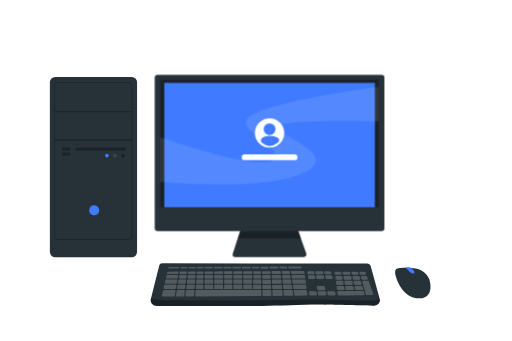
t = 0.00 s
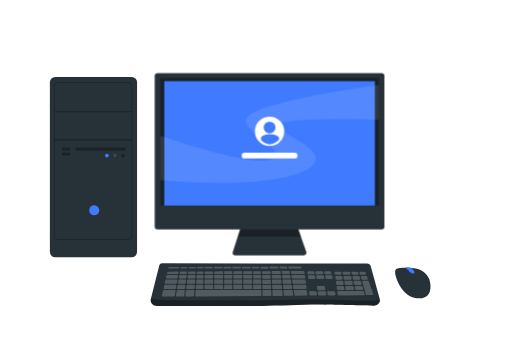
t = 0.19 s
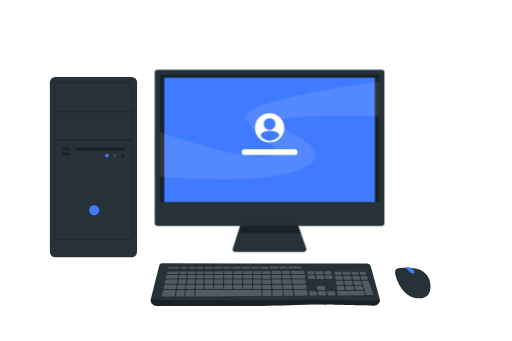
t = 0.56 s
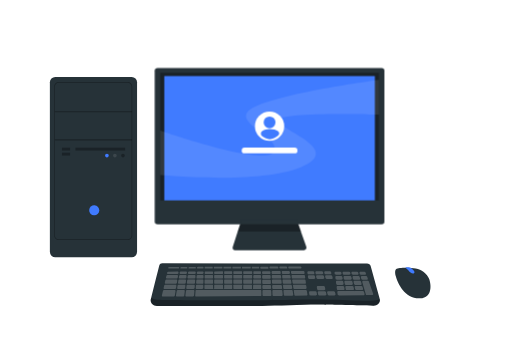
t = 0.75 s
t = 0.94 s: frame unchanged from t = 0.56 s, image omitted
t = 1.31 s: frame unchanged from t = 0.19 s, image omitted

The animated SVG that drew these frames (rendered in a browser with its animation timeline set to each time). Animation: 1 CSS @keyframes rule; one cycle of 1.50 s, repeats indefinitely.

<svg class="animated" id="freepik_stories-desktop-computer" xmlns="http://www.w3.org/2000/svg" viewBox="0 0 750 500" version="1.1" xmlns:xlink="http://www.w3.org/1999/xlink" xmlns:svgjs="http://svgjs.com/svgjs"><style>svg#freepik_stories-desktop-computer:not(.animated) .animable {opacity: 0;}svg#freepik_stories-desktop-computer.animated #freepik--Monitor--inject-31 {animation: 1.5s Infinite  linear floating;animation-delay: 0s;}            @keyframes floating {                0% {                    opacity: 1;                    transform: translateY(0px);                }                50% {                    transform: translateY(-10px);                }                100% {                    opacity: 1;                    transform: translateY(0px);                }            }        .animator-hidden { display: none; }</style><g id="freepik--background-complete--inject-31" class="animable animator-hidden" style="transform-origin: 375.108px 188.45px;"><rect x="632.484" y="103.941" width="42.284" height="17.558" style="fill: rgb(245, 245, 245); transform-origin: 653.626px 112.72px;" id="elfayeqeyc58" class="animable"></rect><g id="els8eezj7kjlr" class="animable" style="transform-origin: 576.778px 116.662px;"><rect x="534.209" y="46.303" width="109.678" height="140.719" style="fill: rgb(230, 230, 230); transform-origin: 589.048px 116.662px;" id="elyo4thwfvhbj" class="animable"></rect><rect x="509.67" y="46.303" width="128.835" height="140.719" style="fill: rgb(240, 240, 240); transform-origin: 574.087px 116.662px;" id="elvaa6aln2sbk" class="animable"></rect><rect x="521.549" y="58.802" width="104.518" height="115.721" style="fill: rgb(255, 255, 255); transform-origin: 573.808px 116.662px;" id="eln83kuzyuyo" class="animable"></rect><rect x="555.881" y="95.777" width="37.728" height="41.772" style="fill: rgb(240, 240, 240); transform-origin: 574.745px 116.663px;" id="ellubk5v61lgo" class="animable"></rect></g><g id="elt5mp9h5qbbd" class="animable" style="transform-origin: 375.108px 188.45px;"><g id="ellzk7sypw7v" class="animable" style="transform-origin: 375.108px 174.099px;"><g id="elk82801dbz8" class="animable" style="transform-origin: 375.108px 163.873px;"><g id="el7eg33q5cg1j" class="animable" style="transform-origin: 479.254px 163.873px;"><path d="M673.842,301.372h-180.746c-3.232,0-5.862-2.63-5.862-5.862V32.236c0-3.232,2.63-5.862,5.862-5.862h180.746c3.232,0,5.862,2.629,5.862,5.862V295.51c0,3.233-2.63,5.862-5.862,5.862ZM493.096,26.624c-3.095,0-5.612,2.518-5.612,5.612V295.51c0,3.095,2.518,5.612,5.612,5.612h180.746c3.095,0,5.612-2.518,5.612-5.612V32.236c0-3.094-2.518-5.612-5.612-5.612h-180.746Z" style="fill: rgb(224, 224, 224); transform-origin: 583.469px 163.873px;" id="eln2l4ilu61qh" class="animable"></path><path d="M465.414,301.372h-180.747c-3.232,0-5.862-2.63-5.862-5.862V32.236c0-3.232,2.629-5.862,5.862-5.862h180.747c3.232,0,5.862,2.629,5.862,5.862V295.51c0,3.233-2.63,5.862-5.862,5.862ZM284.668,26.624c-3.094,0-5.612,2.518-5.612,5.612V295.51c0,3.095,2.518,5.612,5.612,5.612h180.747c3.095,0,5.612-2.518,5.612-5.612V32.236c0-3.094-2.518-5.612-5.612-5.612h-180.747Z" style="fill: rgb(224, 224, 224); transform-origin: 375.04px 163.873px;" id="eltif9mk1nml" class="animable"></path></g><path d="M257.12,301.372H76.374c-3.232,0-5.862-2.63-5.862-5.862V32.236c0-3.232,2.629-5.862,5.862-5.862h180.746c3.232,0,5.862,2.629,5.862,5.862V295.51c0,3.233-2.63,5.862-5.862,5.862ZM76.374,26.624c-3.094,0-5.612,2.518-5.612,5.612V295.51c0,3.095,2.518,5.612,5.612,5.612h180.746c3.095,0,5.612-2.518,5.612-5.612V32.236c0-3.094-2.517-5.612-5.612-5.612H76.374Z" style="fill: rgb(224, 224, 224); transform-origin: 166.747px 163.873px;" id="el0h2ng6rzfvue" class="animable"></path></g><rect x=".108" y="321.703" width="750" height=".12" style="fill: rgb(224, 224, 224); transform-origin: 375.108px 321.763px;" id="ell53bypukltk" class="animable"></rect></g><g id="elfxpldytsjij" class="animable" style="transform-origin: 375px 341.634px;"><rect x="653.626" y="345.54" width="55.729" height=".421" style="fill: rgb(235, 235, 235); transform-origin: 681.49px 345.751px;" id="ell8w6ydyai5f" class="animable"></rect><rect x="495.044" y="350.105" width="14.627" height=".421" style="fill: rgb(235, 235, 235); transform-origin: 502.357px 350.316px;" id="el24s2taooawe" class="animable"></rect><rect x="40.645" y="332.742" width="72.675" height=".421" style="fill: rgb(235, 235, 235); transform-origin: 76.9825px 332.953px;" id="eljbrifjojbjg" class="animable"></rect><rect x="128.299" y="332.742" width="10.655" height=".421" style="fill: rgb(235, 235, 235); transform-origin: 133.626px 332.953px;" id="elyzpknip0vnp" class="animable"></rect><rect x="173.586" y="339.846" width="157.613" height=".421" style="fill: rgb(235, 235, 235); transform-origin: 252.393px 340.057px;" id="elxhuojww67ga" class="animable"></rect></g></g><g id="el151ftabinma" class="animable" style="transform-origin: 70.404px 222.523px;"><rect x="36.813" y="213.843" width="42.284" height="17.558" style="fill: rgb(224, 224, 224); transform-origin: 57.955px 222.622px;" id="elfdice0y9zaa" class="animable"></rect><rect x="60.311" y="196.417" width="42.284" height="17.558" style="fill: rgb(230, 230, 230); transform-origin: 81.453px 205.196px;" id="elir3n6tugq6g" class="animable"></rect><rect x="61.711" y="231.072" width="42.284" height="17.558" style="fill: rgb(245, 245, 245); transform-origin: 82.853px 239.851px;" id="elzfz6k6fgvkl" class="animable"></rect></g><g id="el5idrv7ktauv" class="animable" style="transform-origin: 373.38px 75.0805px;"><rect x="339.789" y="57.687" width="42.284" height="17.558" style="fill: rgb(224, 224, 224); transform-origin: 360.931px 66.466px;" id="elrdlvplbj4hj" class="animable"></rect><rect x="364.687" y="74.916" width="42.284" height="17.558" style="fill: rgb(245, 245, 245); transform-origin: 385.829px 83.695px;" id="elafabayadied" class="animable"></rect></g><g id="elu71mmzg6hq" class="animable" style="transform-origin: 220.168px 276.61px;"><rect x="186.577" y="259.217" width="42.284" height="17.558" style="fill: rgb(224, 224, 224); transform-origin: 207.719px 267.996px;" id="elvqxnyih8a6" class="animable"></rect><rect x="211.476" y="276.446" width="42.284" height="17.558" style="fill: rgb(245, 245, 245); transform-origin: 232.618px 285.225px;" id="ellvwc87zn8kn" class="animable"></rect></g><g id="elol1ngnvlu5g" class="animable" style="transform-origin: 684.555px 218.635px;"><rect x="650.963" y="201.242" width="42.284" height="17.558" style="fill: rgb(224, 224, 224); transform-origin: 672.105px 210.021px;" id="el8flakv8oxxt" class="animable"></rect><rect x="675.862" y="218.471" width="42.284" height="17.558" style="fill: rgb(245, 245, 245); transform-origin: 697.004px 227.25px;" id="elgo9wf0clhii" class="animable"></rect></g><rect x="145.605" y="67" width="42.284" height="17.558" style="fill: rgb(245, 245, 245); transform-origin: 166.747px 75.779px;" id="elaqda60yz4k" class="animable"></rect><rect x="544.028" y="222.524" width="42.284" height="17.558" style="fill: rgb(245, 245, 245); transform-origin: 565.17px 231.303px;" id="elq1apkscvs4i" class="animable"></rect></g><g id="freepik--Shadows--inject-31" class="animable animator-hidden" style="transform-origin: 378.85px 368.904px;"><path d="M571.745,376.564c0,6.046-76.931,10.947-171.83,10.947s-171.83-4.901-171.83-10.947,76.931-10.947,171.83-10.947,171.83,4.901,171.83,10.947Z" style="fill: rgb(245, 245, 245); transform-origin: 399.915px 376.564px;" id="elusvlwxlbuq" class="animable"></path><path d="M208.17,376.564c0,6.046-40.352,10.947-90.128,10.947s-90.128-4.901-90.128-10.947,40.352-10.947,90.128-10.947,90.128,4.901,90.128,10.947Z" style="fill: rgb(245, 245, 245); transform-origin: 118.042px 376.564px;" id="el6zs1wc16e3" class="animable"></path><path d="M729.787,361.245c0,6.046-31.95,10.947-71.362,10.947s-71.362-4.901-71.362-10.947,31.95-10.947,71.362-10.947,71.362,4.901,71.362,10.947Z" style="fill: rgb(245, 245, 245); transform-origin: 658.425px 361.245px;" id="elagleek5g8jo" class="animable"></path></g><g id="freepik--Table--inject-31" class="animable animator-hidden" style="transform-origin: 378.361px 345.96px;"><path d="M723.798,346.335H32.925c-.207,0-.375-.168-.375-.375s.168-.375,.375-.375H723.798c.207,0,.375,.168,.375,.375s-.168,.375-.375,.375Z" style="fill: rgb(38, 50, 56); transform-origin: 378.361px 345.96px;" id="el43zb6rwm0ir" class="animable"></path></g><g id="freepik--Plant--inject-31" class="animable animator-hidden" style="transform-origin: 636.054px 291.56px;"><g id="elz8vfa7e2bcc" class="animable" style="transform-origin: 636.054px 291.56px;"><g id="el73cbeor16t7" class="animable" style="transform-origin: 609.461px 233.274px;"><path d="M614.117,234.121c1.09-3.276,1.346-6.825,.739-10.223-2.173,2.704-3.64,5.97-4.219,9.39-.358-2.094-.723-4.207-1.527-6.173-.805-1.966-2.098-3.8-3.936-4.865-1.107,4.533-.543,9.455,1.561,13.621-1.922-3.298-5.138-5.819-8.799-6.896,.701,4.984,4.489,9.4,9.309,10.85l3.426-.438c2.789-.494,5.394-1.969,7.253-4.105,1.859-2.137,2.96-4.92,3.064-7.751-2.891,1.427-5.325,3.761-6.87,6.59Z" style="fill: rgb(253, 187, 181); transform-origin: 609.462px 231.038px;" id="eltjycu01jkh" class="animable"></path><path d="M615.221,237.24c1.348-4.052,1.665-8.443,.914-12.647-2.688,3.345-4.504,7.386-5.22,11.617-.443-2.59-.894-5.204-1.889-7.636-.996-2.432-2.596-4.7-4.87-6.018-1.37,5.608-.672,11.697,1.931,16.85-2.377-4.08-6.356-7.198-10.886-8.531,.867,6.166,5.554,11.629,11.516,13.423l4.239-.542c3.45-.612,6.673-2.436,8.973-5.079,2.3-2.643,3.661-6.087,3.791-9.588-3.576,1.765-6.587,4.653-8.499,8.152Z" style="fill: rgb(233, 122, 117); transform-origin: 609.461px 233.427px;" id="elcx33z5jyf6" class="animable"></path></g><g id="ellzb1hq7zw1" class="animable" style="transform-origin: 672.611px 255.411px;"><path d="M674.88,257.984c1.996-1.402,3.473-3.274,4.254-5.39-2.593,.672-4.865,1.925-6.535,3.602,.493-1.298,.989-2.61,1.104-4.007s-.18-2.908-1.157-4.199c-2.465,2.093-3.83,5.039-3.779,8.152-.23-2.562-1.703-5.186-4.029-7.18-1.287,3.032-.076,6.927,2.974,9.568l2.701,1.062c2.248,.788,4.716,.963,6.87,.486,2.154-.477,3.98-1.602,5.083-3.132-2.662-.31-5.314,.058-7.487,1.038Z" style="fill: rgb(253, 187, 181); transform-origin: 673.298px 254.166px;" id="elr6adzwncel" class="animable"></path><path d="M674.568,260.135c2.469-1.735,4.296-4.05,5.263-6.668-3.207,.832-6.019,2.381-8.084,4.456,.61-1.606,1.223-3.228,1.366-4.957,.143-1.729-.222-3.597-1.432-5.195-3.049,2.59-4.739,6.234-4.675,10.085-.285-3.17-2.107-6.416-4.985-8.882-1.592,3.751-.094,8.569,3.68,11.836l3.342,1.314c2.782,.975,5.834,1.191,8.499,.601,2.665-.59,4.923-1.982,6.288-3.875-3.293-.384-6.574,.071-9.262,1.284Z" style="fill: rgb(233, 122, 117); transform-origin: 672.611px 255.411px;" id="elbme2zipjp1i" class="animable"></path></g><g id="elofek3k90bxa" class="animable" style="transform-origin: 638.662px 264.085px;"><path d="M657.581,243.187c-.157-6.358-.588-12.975-3.719-18.511-3.131-5.536-9.751-9.611-15.851-7.809-7.452,2.201-10.181,11.164-11.542,18.814-4.463,25.091-6.748,50.569-6.82,76.054l34.775-3.08c1.847-21.782,3.695-43.615,3.157-65.469Z" style="fill: rgb(64, 123, 255); transform-origin: 638.662px 264.085px;" id="elnkz1mypor9m" class="animable"></path><path d="M636.17,217.906c-2.224,7.456-3.373,15.275-4.235,22.994-2.548,23.292-2.636,46.76-4.223,70.121,.888-15.59,1.222-31.205,2.117-46.796,1.103-15.525,1.868-31.321,6.342-46.318h0Z" style="fill: rgb(38, 50, 56); transform-origin: 631.941px 264.464px;" id="ellldnms0h5x" class="animable"></path><path d="M642.232,216.728c-2.334,31.06-3.036,62.223-3.886,93.351,.537-31.133,1.243-62.316,3.886-93.351h0Z" style="fill: rgb(38, 50, 56); transform-origin: 640.289px 263.403px;" id="elfmzxtaup4cm" class="animable"></path><path d="M649.236,219.348c1.074,14.952,1.574,29.942,1.73,44.931,.003,14.975-.114,30.031-2.233,44.881,1.919-14.871,2.059-29.905,1.983-44.879-.081-14.987-.606-29.971-1.48-44.933h0Z" style="fill: rgb(38, 50, 56); transform-origin: 649.85px 264.254px;" id="elueu7e6mpou8" class="animable"></path><g id="elgwsg8xdnguc"><g style="opacity: 0.3; transform-origin: 638.662px 264.085px;" class="animable"><path d="M657.581,243.187c-.157-6.358-.588-12.975-3.719-18.511-3.131-5.536-9.751-9.611-15.851-7.809-7.452,2.201-10.181,11.164-11.542,18.814-4.463,25.091-6.748,50.569-6.82,76.054l34.775-3.08c1.847-21.782,3.695-43.615,3.157-65.469Z" id="el2ny4zn88p8t" class="animable" style="transform-origin: 638.662px 264.085px;"></path></g></g></g><g id="el6fp9xw1jh8b" class="animable" style="transform-origin: 611.563px 279.196px;"><path d="M626.202,260.01c-.75-6.901-2.496-14.863-8.756-17.862-6.399-3.065-14.371,1.201-17.861,7.378-3.49,6.178-3.671,13.616-3.765,20.711-.206,15.675-.412,31.35-.618,47.025l32.002-4.815c1.224-17.463,.888-35.034-1.002-52.437Z" style="fill: rgb(64, 123, 255); transform-origin: 611.563px 279.196px;" id="elq3n1sy3utqp" class="animable"></path><path d="M606.692,243.121c-5.125,23.926-3.63,48.622-3.394,72.923-.553-24.282-2.034-49.06,3.394-72.923h0Z" style="fill: rgb(38, 50, 56); transform-origin: 604.691px 279.583px;" id="el0qrx1v7qh1bs" class="animable"></path><path d="M611.026,243.027c.242,23.802,.853,47.749,2.209,71.522-1.671-23.792-2.275-47.673-2.209-71.522h0Z" style="fill: rgb(38, 50, 56); transform-origin: 612.128px 278.788px;" id="el4vok4fwrzbh" class="animable"></path><path d="M617.446,242.148c3.925,23.435,6.379,47.32,5.09,71.093,.975-23.784-1.472-47.607-5.09-71.093h0Z" style="fill: rgb(38, 50, 56); transform-origin: 620.164px 277.694px;" id="el9nekw0onfws" class="animable"></path></g><g id="el8y2dfy41ww5" class="animable" style="transform-origin: 659.349px 287.961px;"><path d="M676.134,276.34c.653-5.414,.733-11.817-3.523-15.225-4.351-3.484-11.21-1.637-14.979,2.469-3.769,4.106-5.231,9.765-6.564,15.177-2.945,11.957-5.891,23.915-8.836,35.872l25.343,2.007c4.042-13.144,6.91-26.649,8.558-40.301Z" style="fill: rgb(64, 123, 255); transform-origin: 659.349px 287.961px;" id="elay01yrzawi" class="animable"></path><path d="M664.21,259.947c-8.146,17.409-11.391,36.563-15.566,55.194,3.861-18.684,7.138-37.914,15.566-55.194h0Z" style="fill: rgb(38, 50, 56); transform-origin: 656.427px 287.544px;" id="el9z4gkzbvhu" class="animable"></path><path d="M667.543,260.646c-4.023,18.3-7.801,36.662-11.03,55.119,2.919-18.507,6.705-36.89,11.03-55.119h0Z" style="fill: rgb(38, 50, 56); transform-origin: 662.028px 288.205px;" id="el34vrmjvj9gs" class="animable"></path><path d="M672.611,261.115c-1.131,18.631-3.502,37.351-8.749,55.303,4.943-18.034,7.307-36.691,8.749-55.303h0Z" style="fill: rgb(38, 50, 56); transform-origin: 668.237px 288.766px;" id="elxaejoruxskm" class="animable"></path></g><path d="M588.466,306.681h92.791v14.892c0,24.898-20.214,45.111-45.111,45.111h-2.569c-24.898,0-45.111-20.214-45.111-45.111v-14.893h0Z" style="fill: rgb(38, 50, 56); transform-origin: 634.862px 336.682px;" id="elm0lsuqx17mh" class="animable"></path><path d="M588.519,322.754h92.685c.322,0,.322-.5,0-.5h-92.685c-.322,0-.322,.5,0,.5h0Z" style="fill: rgb(64, 123, 255); transform-origin: 634.861px 322.504px;" id="elyixuquf44q" class="animable"></path></g></g><g id="freepik--Keyboard--inject-31" class="animable animator-active" style="transform-origin: 388.653px 417.359px;"><g id="eltyzxqz9vhqf" class="animable" style="transform-origin: 388.653px 417.359px;"><path d="M229.847,448.58c-5.871-.012-10.25-4.658-9.064-9.616,3.511-14.677,10.279-41.27,12.52-50.052,.433-1.695,2.176-2.898,4.189-2.895l300.27,.503c2.602,.004,4.861,1.548,5.461,3.731l13.239,48.2c1.405,5.114-3.167,9.994-9.261,9.877-20.968-.404-63.166-1.247-75.8-1.731-17.037-.653-64.742,1.632-87.079,1.959-18.502,.27-120.121,.093-154.476,.024Z" style="fill: rgb(38, 50, 56); transform-origin: 388.653px 417.359px;" id="el33cq0d3l9ql" class="animable"></path><g id="elyri87f0b5d"><g style="opacity: 0.2; transform-origin: 498.588px 415.51px;" class="animable"><path d="M516.986,415.995l-.689-3.141c-.157-.716-.882-1.234-1.727-1.234h-8.232c-1.079,0-1.904,.831-1.736,1.75l.571,3.141c.134,.737,.871,1.281,1.736,1.281h8.349c1.102,0,1.932-.864,1.727-1.797Z" style="fill: rgb(255, 255, 255); transform-origin: 510.798px 414.706px;" id="elmw16k8nz56s" class="animable"></path><path d="M503.422,416.042l-.571-3.141c-.134-.737-.871-1.281-1.736-1.281h-7.142c-1.051,0-1.867,.79-1.746,1.69l.422,3.141c.103,.764,.853,1.341,1.746,1.341h7.292c1.079,0,1.904-.831,1.736-1.75Z" style="fill: rgb(255, 255, 255); transform-origin: 497.83px 414.706px;" id="el79jvsqqd18k" class="animable"></path><path d="M502.494,419.212h-7.503c-1.051,0-1.867,.79-1.746,1.69l.422,3.142c.103,.765,.853,1.341,1.746,1.341h7.653c1.079,0,1.904-.831,1.736-1.75l-.571-3.141c-.134-.737-.871-1.281-1.736-1.281Z" style="fill: rgb(255, 255, 255); transform-origin: 499.028px 422.299px;" id="elwe2t6km8yub" class="animable"></path><path d="M533.287,427.952c-.195-.675-.898-1.149-1.705-1.149h-11.576l-.628,.102-.022-.102h-13.368l-.595,.08-.015-.08h-9.368c-1.051,0-1.867,.79-1.746,1.69l.456,3.401c.104,.772,.867,1.351,1.768,1.341l35.985-.394c1.134-.012,1.957-.934,1.683-1.882l-.87-3.007Z" style="fill: rgb(255, 255, 255); transform-origin: 514.23px 430.019px;" id="elks7vci2kkkg" class="animable"></path><path d="M493.375,410.201h6.931c1.079,0,1.903-.831,1.736-1.75l-.423-2.327c-.134-.737-.871-1.281-1.736-1.281h-6.82c-1.051,0-1.867,.79-1.746,1.69l.312,2.327c.103,.764,.853,1.341,1.746,1.341Z" style="fill: rgb(255, 255, 255); transform-origin: 496.684px 407.522px;" id="elig66fiw1uki" class="animable"></path><path d="M505.53,410.201h8.065c1.102,0,1.932-.864,1.727-1.797l-.51-2.327c-.157-.716-.882-1.234-1.727-1.234h-7.978c-1.079,0-1.903,.831-1.736,1.75l.423,2.327c.134,.737,.871,1.281,1.736,1.281Z" style="fill: rgb(255, 255, 255); transform-origin: 509.351px 407.522px;" id="elnnd70e9lmre" class="animable"></path><path d="M516.965,402.809h6.579c1.143,0,1.982-.926,1.705-1.882l-.418-1.445c-.195-.675-.898-1.149-1.705-1.149h-6.478c-1.102,0-1.932,.864-1.727,1.797l.317,1.445c.157,.716,.882,1.234,1.727,1.234Z" style="fill: rgb(255, 255, 255); transform-origin: 520.096px 400.571px;" id="elan01bhh74l" class="animable"></path><path d="M527.606,408.319l-.673-2.327c-.195-.675-.898-1.149-1.705-1.149h-6.891c-1.102,0-1.932,.864-1.727,1.797l.51,2.327c.157,.716,.882,1.234,1.727,1.234h7.054c1.143,0,1.982-.926,1.705-1.882Z" style="fill: rgb(255, 255, 255); transform-origin: 522.119px 407.522px;" id="eldvizh2lcwgp" class="animable"></path><path d="M503.901,402.809h7.811c1.102,0,1.932-.864,1.727-1.797l-.317-1.445c-.157-.716-.882-1.234-1.727-1.234h-7.757c-1.079,0-1.904,.831-1.736,1.75l.262,1.445c.134,.737,.871,1.281,1.736,1.281Z" style="fill: rgb(255, 255, 255); transform-origin: 507.675px 400.571px;" id="eltoeci4x1xg9" class="animable"></path><path d="M528.864,402.809h5.604c1.178,0,2.023-.98,1.683-1.953l-.505-1.444c-.224-.64-.907-1.079-1.683-1.079h-5.517c-1.143,0-1.982,.926-1.705,1.882l.418,1.445c.195,.675,.899,1.149,1.705,1.149Z" style="fill: rgb(255, 255, 255); transform-origin: 531.457px 400.571px;" id="elvhshdpqf7c" class="animable"></path><path d="M536.339,432.636l8.775,.067c1.169-.013,1.998-.987,1.661-1.952l-6.306-18.052c-.224-.64-.907-1.078-1.683-1.078h-6.277c-1.143,0-1.982,.926-1.705,1.882l5.536,19.134h0Z" style="fill: rgb(255, 255, 255); transform-origin: 538.801px 422.162px;" id="elkui3jtg8vd" class="animable"></path><path d="M500.413,401.058l-.263-1.445c-.134-.737-.871-1.281-1.736-1.281h-6.539c-1.051,0-1.867,.79-1.746,1.69l.194,1.445c.103,.764,.853,1.341,1.746,1.341h6.608c1.079,0,1.903-.831,1.736-1.75Z" style="fill: rgb(255, 255, 255); transform-origin: 495.276px 400.57px;" id="el5a0pn5x8rwn" class="animable"></path><path d="M453.187,409.038h6.931c1.079,0,1.903-.831,1.736-1.75l-.423-2.327c-.134-.737-.871-1.281-1.736-1.281h-6.82c-1.051,0-1.867,.79-1.746,1.69l.312,2.327c.103,.764,.853,1.341,1.746,1.341Z" style="fill: rgb(255, 255, 255); transform-origin: 456.496px 406.359px;" id="elvoqhb46f0oo" class="animable"></path><path d="M465.342,409.038h8.065c1.101,0,1.932-.864,1.727-1.797l-.51-2.327c-.157-.716-.882-1.234-1.727-1.234h-7.978c-1.079,0-1.903,.831-1.736,1.75l.423,2.327c.134,.737,.871,1.281,1.736,1.281Z" style="fill: rgb(255, 255, 255); transform-origin: 469.163px 406.359px;" id="eloousy6fnreh" class="animable"></path><path d="M477.173,402.261h6.579c1.143,0,1.982-.926,1.705-1.882l-.418-1.444c-.195-.675-.899-1.149-1.705-1.149h-6.478c-1.102,0-1.932,.864-1.727,1.797l.317,1.444c.157,.716,.882,1.234,1.727,1.234Z" style="fill: rgb(255, 255, 255); transform-origin: 480.304px 400.024px;" id="elj7plukd9pwm" class="animable"></path><path d="M487.419,407.155l-.673-2.327c-.195-.675-.898-1.149-1.705-1.149h-6.891c-1.102,0-1.932,.864-1.727,1.797l.51,2.327c.157,.716,.882,1.234,1.727,1.234h7.054c1.143,0,1.982-.926,1.705-1.882Z" style="fill: rgb(255, 255, 255); transform-origin: 481.932px 406.358px;" id="elcjatrzt0gkd" class="animable"></path><path d="M464.11,402.261h7.811c1.102,0,1.932-.864,1.727-1.797l-.317-1.445c-.157-.716-.882-1.234-1.727-1.234h-7.757c-1.079,0-1.903,.831-1.736,1.75l.262,1.445c.134,.737,.871,1.281,1.736,1.281Z" style="fill: rgb(255, 255, 255); transform-origin: 467.884px 400.023px;" id="elqepqdbbwel" class="animable"></path><path d="M460.622,400.511l-.263-1.444c-.134-.737-.871-1.281-1.736-1.281h-6.539c-1.051,0-1.867,.79-1.746,1.69l.194,1.444c.103,.764,.853,1.341,1.746,1.341h6.608c1.079,0,1.904-.831,1.736-1.75Z" style="fill: rgb(255, 255, 255); transform-origin: 455.485px 400.023px;" id="elmqxppqxt18q" class="animable"></path><path d="M531.999,423.502l-.909-3.141c-.195-.675-.898-1.149-1.705-1.149h-7.898c-1.102,0-1.932,.864-1.727,1.797l.689,3.141c.157,.716,.882,1.234,1.727,1.234h8.118c1.143,0,1.982-.926,1.705-1.882Z" style="fill: rgb(255, 255, 255); transform-origin: 525.891px 422.298px;" id="eld2dwmrk3ofe" class="animable"></path><path d="M529.803,415.91l-.909-3.141c-.195-.675-.898-1.149-1.705-1.149h-7.366c-1.101,0-1.932,.864-1.727,1.797l.689,3.141c.157,.716,.882,1.234,1.727,1.234h7.586c1.143,0,1.982-.926,1.705-1.882Z" style="fill: rgb(255, 255, 255); transform-origin: 523.96px 414.706px;" id="elgp7952gkeqh" class="animable"></path><path d="M538.915,408.248l-.889-2.49c-.194-.544-.777-.915-1.437-.915h-6.041c-1.143,0-1.982,.926-1.705,1.882l.673,2.327c.195,.675,.898,1.149,1.705,1.149h6.01c1.178,0,2.023-.98,1.683-1.953Z" style="fill: rgb(255, 255, 255); transform-origin: 533.89px 407.522px;" id="el89vavjs7e8" class="animable"></path><path d="M518.651,423.587l-.689-3.142c-.157-.716-.882-1.234-1.727-1.234h-8.516c-1.079,0-1.903,.831-1.736,1.75l.571,3.141c.134,.737,.871,1.281,1.736,1.281h8.634c1.102,0,1.932-.864,1.727-1.797Z" style="fill: rgb(255, 255, 255); transform-origin: 512.322px 422.297px;" id="el7iww3hxeslu" class="animable"></path><path d="M476.572,423.75l-.689-3.141c-.157-.716-.882-1.234-1.727-1.234h-8.232c-1.079,0-1.904,.831-1.736,1.75l.571,3.141c.134,.737,.871,1.281,1.736,1.281h8.349c1.101,0,1.932-.864,1.727-1.797Z" style="fill: rgb(255, 255, 255); transform-origin: 470.384px 422.461px;" id="elt3hlp1nd3qe" class="animable"></path><path d="M462.08,426.966h-7.503c-1.051,0-1.867,.79-1.746,1.69l.422,3.141c.103,.764,.853,1.341,1.746,1.341h7.653c1.079,0,1.903-.831,1.736-1.75l-.571-3.141c-.134-.737-.871-1.281-1.736-1.281Z" style="fill: rgb(255, 255, 255); transform-origin: 458.614px 430.052px;" id="elvy2rx3flc" class="animable"></path><path d="M491.585,431.256l-.909-3.141c-.195-.675-.898-1.149-1.705-1.149h-7.898c-1.102,0-1.932,.864-1.727,1.797l.689,3.141c.157,.716,.882,1.234,1.727,1.234h8.118c1.143,0,1.982-.926,1.705-1.882Z" style="fill: rgb(255, 255, 255); transform-origin: 485.476px 430.052px;" id="el741ehf4htbw" class="animable"></path><path d="M478.237,431.342l-.689-3.142c-.157-.716-.882-1.234-1.727-1.234h-8.516c-1.079,0-1.903,.831-1.736,1.75l.571,3.141c.134,.737,.871,1.281,1.736,1.281h8.634c1.102,0,1.932-.864,1.727-1.797Z" style="fill: rgb(255, 255, 255); transform-origin: 471.908px 430.052px;" id="elgvink4pehy" class="animable"></path></g></g><g id="elsuumtnrzgxm"><g style="opacity: 0.2; transform-origin: 343.706px 416.086px;" class="animable"><path d="M285.008,422.445l.254-3.532c.055-.76-.645-1.402-1.528-1.402h-9.038c-.786,0-1.445,.514-1.523,1.188l-.412,3.532c-.091,.777,.617,1.452,1.523,1.452h9.196c.809,0,1.478-.542,1.528-1.239Z" style="fill: rgb(255, 255, 255); transform-origin: 279.009px 420.597px;" id="el20gxofbihy1j" class="animable"></path><path d="M289.288,408.5h7.193c.835,0,1.517-.578,1.531-1.298l.053-2.717c.014-.738-.675-1.343-1.531-1.343h-7.051c-.809,0-1.478,.542-1.528,1.239l-.195,2.717c-.055,.76,.645,1.402,1.528,1.402Z" style="fill: rgb(255, 255, 255); transform-origin: 292.911px 405.821px;" id="elogn1qr7ea4" class="animable"></path><path d="M276.055,408.5h8.516c.809,0,1.478-.543,1.528-1.239l.195-2.717c.055-.76-.645-1.402-1.528-1.402h-8.395c-.786,0-1.445,.514-1.523,1.188l-.317,2.717c-.091,.778,.617,1.452,1.523,1.452Z" style="fill: rgb(255, 255, 255); transform-origin: 280.41px 405.821px;" id="elkohlh81wy3" class="animable"></path><path d="M300.47,408.5h10.748c.454,0,.823-.318,.823-.71v-3.938c0-.392-.368-.71-.823-.71h-10.67c-.449,0-.815,.31-.823,.698l-.077,3.938c-.008,.397,.363,.722,.823,.722Z" style="fill: rgb(255, 255, 255); transform-origin: 305.844px 405.821px;" id="el8xpgulo39m" class="animable"></path><path d="M342.594,408.5h11.21c.454,0,.823-.318,.823-.71v-3.938c0-.392-.368-.71-.823-.71h-11.21c-.454,0-.823,.318-.823,.71v3.938c0,.392,.368,.71,.823,.71Z" style="fill: rgb(255, 255, 255); transform-origin: 348.199px 405.821px;" id="elssgnwhio9j" class="animable"></path><path d="M329.123,408.5h10.179c.454,0,.823-.318,.823-.71v-3.938c0-.392-.368-.71-.823-.71h-10.179c-.454,0-.823,.318-.823,.71v3.938c0,.392,.368,.71,.823,.71Z" style="fill: rgb(255, 255, 255); transform-origin: 334.212px 405.821px;" id="eliih0oud1ch" class="animable"></path><path d="M357.096,408.5h11.407c.449,0,.815-.311,.823-.698l.076-3.938c.008-.396-.363-.721-.823-.721h-11.483c-.454,0-.823,.318-.823,.71v3.938c0,.392,.368,.71,.823,.71Z" style="fill: rgb(255, 255, 255); transform-origin: 362.838px 405.822px;" id="elvbyka9nldca" class="animable"></path><path d="M314.509,408.5h11.323c.455,0,.823-.318,.823-.71v-3.938c0-.392-.368-.71-.823-.71h-11.323c-.454,0-.823,.318-.823,.71v3.938c0,.392,.368,.71,.823,.71Z" style="fill: rgb(255, 255, 255); transform-origin: 320.171px 405.821px;" id="elg6x3b08wmx7" class="animable"></path><path d="M395.716,417.725h-10.134c-.725,0-1.31,.513-1.298,1.138l.077,3.934c.012,.611,.589,1.101,1.298,1.101h10.221c.735,0,1.324-.526,1.297-1.159l-.164-3.934c-.025-.602-.598-1.079-1.297-1.079Z" style="fill: rgb(255, 255, 255); transform-origin: 390.731px 420.812px;" id="elh2k02uz5cs" class="animable"></path><path d="M411.631,417.725h-11.671c-.735,0-1.324,.526-1.297,1.159l.164,3.934c.025,.602,.598,1.079,1.297,1.079h11.857c.756,0,1.352-.555,1.294-1.205l-.35-3.934c-.052-.583-.616-1.034-1.294-1.034Z" style="fill: rgb(255, 255, 255); transform-origin: 405.971px 420.811px;" id="el0hj314sb2sk7" class="animable"></path><path d="M296.253,417.511h-7.802c-.809,0-1.478,.543-1.528,1.239l-.254,3.532c-.055,.76,.645,1.402,1.528,1.402h7.987c.836,0,1.517-.578,1.531-1.298l.069-3.532c.014-.738-.675-1.343-1.531-1.343Z" style="fill: rgb(255, 255, 255); transform-origin: 292.225px 420.598px;" id="elfb1joy369pr" class="animable"></path><path d="M398.347,411.079l.164,3.934c.025,.602,.598,1.079,1.297,1.079h11.499c.756,0,1.352-.555,1.294-1.205l-.35-3.934c-.052-.583-.616-1.034-1.294-1.034h-11.313c-.735,0-1.324,.526-1.297,1.159Z" style="fill: rgb(255, 255, 255); transform-origin: 405.475px 413.006px;" id="elqcvvs1yaoc" class="animable"></path><g id="elskr7l0qrau" class="animable" style="transform-origin: 369.497px 420.598px;"><path d="M369.126,418.233c.008-.396-.363-.721-.823-.721h-11.207c-.454,0-.823,.318-.823,.71v4.753c0,.392,.368,.71,.823,.71h12.159c-.138-.261-.222-.562-.219-.752l.09-4.699Z" style="fill: rgb(255, 255, 255); transform-origin: 362.764px 420.598px;" id="el0s04tqcd5b9m" class="animable"></path><path d="M382.628,418.209c-.007-.387-.374-.698-.823-.698h-10.21c-.449,0-.815,.311-.823,.698l-.091,4.746c-.004,.186-.09,.475-.226,.729h11.443c.46,0,.83-.325,.823-.721l-.092-4.753Z" style="fill: rgb(255, 255, 255); transform-origin: 376.588px 420.598px;" id="elfq4ouruq0f8" class="animable"></path></g><path d="M339.302,417.511h-10.179c-.454,0-.823,.318-.823,.71v4.723c0,.392-.368,.71-.823,.71h0c-.454,0-.823-.318-.823-.71v-4.723c0-.392-.368-.71-.823-.71h-11.323c-.454,0-.823,.318-.823,.71v4.723c0,.392-.368,.71-.823,.71h0c-.454,0-.823-.318-.823-.71v-4.723c0-.392-.368-.71-.823-.71h-10.952c-.449,0-.815,.31-.823,.698l-.093,4.753c-.008,.397,.363,.722,.823,.722h39.13c.454,0,.823-.318,.823-.71v-4.753c0-.392-.368-.71-.823-.71Z" style="fill: rgb(255, 255, 255); transform-origin: 319.736px 420.597px;" id="el7t5zgmr6ry5" class="animable"></path><path d="M353.804,417.511h-11.21c-.454,0-.823,.318-.823,.71v4.753c0,.392,.368,.71,.823,.71h11.21c.454,0,.823-.318,.823-.71v-4.753c0-.392-.368-.71-.823-.71Z" style="fill: rgb(255, 255, 255); transform-origin: 348.199px 420.597px;" id="el9npdh0k7q16" class="animable"></path><path d="M284.279,409.92h-8.698c-.786,0-1.445,.514-1.523,1.188l-.412,3.532c-.091,.777,.617,1.452,1.523,1.452h8.856c.809,0,1.478-.542,1.528-1.239l.254-3.532c.055-.76-.645-1.402-1.528-1.402Z" style="fill: rgb(255, 255, 255); transform-origin: 279.724px 413.005px;" id="elaazrjce7et" class="animable"></path><path d="M385.362,408.714h9.886c.735,0,1.324-.526,1.297-1.159l-.13-3.119c-.025-.602-.598-1.079-1.297-1.079h-9.817c-.725,0-1.31,.513-1.298,1.138l.061,3.119c.012,.611,.589,1.1,1.298,1.1Z" style="fill: rgb(255, 255, 255); transform-origin: 390.274px 406.035px;" id="elbxhj9h1g6wa" class="animable"></path><path d="M372.278,408.5h8.841c.725,0,1.31-.513,1.298-1.138l-.061-3.119c-.012-.611-.589-1.101-1.298-1.101h-8.72c-.709,0-1.286,.49-1.298,1.101l-.06,3.119c-.012,.625,.573,1.138,1.298,1.138Z" style="fill: rgb(255, 255, 255); transform-origin: 376.699px 405.821px;" id="el45r1w97oa4e" class="animable"></path><path d="M311.217,409.92h-10.803c-.449,0-.815,.31-.823,.698l-.093,4.753c-.008,.397,.363,.722,.823,.722h10.896c.454,0,.823-.318,.823-.71v-4.753c0-.392-.368-.71-.823-.71Z" style="fill: rgb(255, 255, 255); transform-origin: 305.769px 413.007px;" id="el6pdawan0v4d" class="animable"></path><path d="M288.742,416.092h7.59c.835,0,1.517-.578,1.531-1.298l.069-3.532c.014-.738-.675-1.343-1.531-1.343h-7.405c-.809,0-1.478,.543-1.528,1.239l-.254,3.532c-.055,.76,.645,1.402,1.528,1.402Z" style="fill: rgb(255, 255, 255); transform-origin: 292.572px 413.006px;" id="el5a2cuc0c1t3" class="animable"></path><path d="M428.049,401.724h16.632c.94,0,1.671-.705,1.565-1.511l-.23-1.751c-.09-.69-.77-1.21-1.575-1.206l-16.653,.091c-.946,.005-1.674,.724-1.552,1.533l.25,1.66c.102,.677,.771,1.184,1.562,1.184Z" style="fill: rgb(255, 255, 255); transform-origin: 436.239px 399.49px;" id="el2kzjqp0er0e" class="animable"></path><path d="M425.099,409.92h-9.888c-.756,0-1.352,.555-1.294,1.205l.35,3.934c.052,.583,.616,1.034,1.294,1.034h10.13c.783,0,1.388-.594,1.287-1.263l-.592-3.934c-.084-.558-.635-.975-1.287-.975Z" style="fill: rgb(255, 255, 255); transform-origin: 420.451px 413.007px;" id="el0de10hwcvshg" class="animable"></path><path d="M431.109,423.684h16.762c.775,0,1.377-.581,1.29-1.245l-.516-3.934c-.074-.566-.629-.994-1.29-.994h-16.838c-.783,0-1.388,.594-1.287,1.263l.592,3.934c.084,.558,.635,.975,1.287,.975Z" style="fill: rgb(255, 255, 255); transform-origin: 439.194px 420.598px;" id="elnnuhwvwo4f" class="animable"></path><path d="M262.197,416.092h8.24c.786,0,1.445-.514,1.523-1.188l.412-3.532c.091-.777-.617-1.452-1.523-1.452h-8.079c-.764,0-1.411,.485-1.516,1.138l-.572,3.532c-.129,.794,.587,1.503,1.516,1.503Z" style="fill: rgb(255, 255, 255); transform-origin: 266.523px 413.007px;" id="el8z3xm4gvmlp" class="animable"></path><path d="M368.448,409.92h-11.353c-.454,0-.823,.318-.823,.71v4.753c0,.392,.368,.71,.823,.71h11.261c.449,0,.815-.311,.823-.698l.091-4.753c.008-.396-.363-.721-.823-.721Z" style="fill: rgb(255, 255, 255); transform-origin: 362.771px 413.007px;" id="elw194u1oefoi" class="animable"></path><polygon points="382.467 409.92 370.931 409.92 370.813 416.092 382.587 416.092 382.467 409.92" style="fill: rgb(255, 255, 255); transform-origin: 376.7px 413.006px;" id="elg3fipgh8cw" class="animable"></polygon><path d="M325.831,409.92h-11.323c-.454,0-.823,.318-.823,.71v4.753c0,.392,.368,.71,.823,.71h11.323c.455,0,.823-.318,.823-.71v-4.753c0-.392-.368-.71-.823-.71Z" style="fill: rgb(255, 255, 255); transform-origin: 320.169px 413.007px;" id="ellpgmhshcelq" class="animable"></path><path d="M395.4,410.133h-9.967c-.725,0-1.31,.513-1.298,1.138l.077,3.934c.012,.611,.589,1.101,1.298,1.101h10.053c.735,0,1.324-.526,1.297-1.16l-.164-3.934c-.025-.602-.598-1.079-1.297-1.079Z" style="fill: rgb(255, 255, 255); transform-origin: 390.498px 413.219px;" id="elmoa6ua7xulg" class="animable"></path><path d="M339.302,409.92h-10.179c-.454,0-.823,.318-.823,.71v4.753c0,.392,.368,.71,.823,.71h10.179c.454,0,.823-.318,.823-.71v-4.753c0-.392-.368-.71-.823-.71Z" style="fill: rgb(255, 255, 255); transform-origin: 334.213px 413.007px;" id="elujx55tuqazi" class="animable"></path><path d="M353.804,409.92h-11.21c-.454,0-.823,.318-.823,.71v4.753c0,.392,.368,.71,.823,.71h11.21c.454,0,.823-.318,.823-.71v-4.753c0-.392-.368-.71-.823-.71Z" style="fill: rgb(255, 255, 255); transform-origin: 348.199px 413.007px;" id="el1338mzuia2r" class="animable"></path><path d="M410.354,403.143h-10.992c-.735,0-1.324,.526-1.297,1.159l.13,3.119c.025,.602,.598,1.079,1.297,1.079h11.14c.756,0,1.352-.555,1.294-1.205l-.277-3.119c-.052-.583-.616-1.034-1.294-1.034Z" style="fill: rgb(255, 255, 255); transform-origin: 404.997px 405.821px;" id="elxgd0aenj2s" class="animable"></path><path d="M381.953,425.103h-94.714c-.435,0-.794,.292-.821,.666l-.579,8.054c-.029,.411,.351,.757,.828,.753l95.436-.674c.457-.003,.824-.327,.816-.721l-.144-7.38c-.007-.387-.374-.698-.823-.698Z" style="fill: rgb(255, 255, 255); transform-origin: 334.378px 429.839px;" id="el8ypy3hy8gak" class="animable"></path><path d="M396.031,425.317h-10.302c-.725,0-1.31,.513-1.298,1.138l.127,6.534c.012,.614,.596,1.105,1.308,1.1l10.444-.074c.731-.005,1.313-.53,1.287-1.159l-.269-6.46c-.025-.602-.598-1.079-1.297-1.079Z" style="fill: rgb(255, 255, 255); transform-origin: 391.014px 429.703px;" id="eljrg10hu9hti" class="animable"></path><path d="M283.188,425.103h-9.378c-.786,0-1.445,.514-1.523,1.188l-.808,6.929c-.091,.782,.625,1.459,1.536,1.452l9.693-.068c.804-.006,1.466-.547,1.516-1.239l.493-6.86c.055-.76-.645-1.402-1.528-1.402Z" style="fill: rgb(255, 255, 255); transform-origin: 278.096px 429.887px;" id="elnp7ylkmehhi" class="animable"></path><path d="M258.96,414.955l.572-3.532c.129-.794-.587-1.503-1.516-1.503h-14.405c-.731,0-1.361,.446-1.502,1.065l-.808,3.532c-.187,.816,.538,1.576,1.502,1.576h14.641c.764,0,1.411-.485,1.516-1.138Z" style="fill: rgb(255, 255, 255); transform-origin: 250.409px 413.006px;" id="elozecskjlwim" class="animable"></path><path d="M412.306,425.317h-12.03c-.735,0-1.324,.526-1.297,1.159l.267,6.43c.025,.606,.605,1.084,1.308,1.079l12.327-.087c.752-.005,1.341-.558,1.284-1.205l-.564-6.343c-.052-.583-.616-1.034-1.294-1.034Z" style="fill: rgb(255, 255, 255); transform-origin: 406.573px 429.651px;" id="el14k2wbmu9vv" class="animable"></path><path d="M269.79,433.518l.812-6.962c.091-.778-.617-1.452-1.523-1.452h-8.768c-.764,0-1.411,.485-1.516,1.138l-1.138,7.026c-.129,.798,.594,1.51,1.529,1.503l9.095-.064c.781-.006,1.433-.518,1.511-1.188Z" style="fill: rgb(255, 255, 255); transform-origin: 264.126px 429.938px;" id="elblyq4u8r2nq" class="animable"></path><path d="M269.964,417.511h-8.424c-.764,0-1.411,.485-1.516,1.138l-.572,3.532c-.129,.794,.586,1.503,1.516,1.503h8.584c.786,0,1.445-.513,1.523-1.188l.412-3.532c.091-.778-.617-1.452-1.523-1.452Z" style="fill: rgb(255, 255, 255); transform-origin: 265.466px 420.597px;" id="elfwc31759o4e" class="animable"></path><path d="M257.73,422.546l.572-3.532c.129-.794-.587-1.503-1.516-1.503h-14.912c-.731,0-1.361,.446-1.502,1.065l-.808,3.532c-.187,.816,.538,1.576,1.502,1.576h15.148c.764,0,1.411-.485,1.516-1.138Z" style="fill: rgb(255, 255, 255); transform-origin: 248.926px 420.597px;" id="elxr177pbr9b" class="animable"></path><path d="M255.556,425.103h-15.419c-.731,0-1.361,.446-1.502,1.065l-1.641,7.172c-.188,.82,.545,1.582,1.515,1.576l15.916-.112c.759-.005,1.399-.489,1.504-1.138l1.144-7.06c.129-.794-.586-1.503-1.516-1.503Z" style="fill: rgb(255, 255, 255); transform-origin: 247.026px 430.01px;" id="el3ewarfne8ii" class="animable"></path><path d="M427.383,425.103h-10.823c-.756,0-1.352,.555-1.294,1.205l.561,6.313c.052,.587,.622,1.039,1.305,1.034l11.199-.079c.779-.005,1.377-.597,1.277-1.263l-.938-6.234c-.084-.558-.635-.975-1.287-.975Z" style="fill: rgb(255, 255, 255); transform-origin: 422.441px 429.379px;" id="el0pcs1pi1keza" class="animable"></path><path d="M450.439,432.184l-.915-5.979c-.096-.631-.72-1.102-1.458-1.102h-16.406c-.783,0-1.388,.594-1.287,1.263l.933,6.204c.084,.561,.642,.98,1.298,.975l16.556-.117c.77-.006,1.366-.585,1.279-1.245Z" style="fill: rgb(255, 255, 255); transform-origin: 440.405px 429.324px;" id="elk5otvijes1" class="animable"></path><path d="M261.288,400.586l.133-.821c.129-.797-.592-1.508-1.526-1.503l-13.644,.074c-.728,.004-1.352,.449-1.492,1.065l-.171,.747c-.187,.816,.538,1.576,1.502,1.576h13.682c.764,0,1.411-.485,1.516-1.138Z" style="fill: rgb(255, 255, 255); transform-origin: 252.997px 399.993px;" id="elr9xzles4rxf" class="animable"></path><path d="M414.591,418.716l.35,3.934c.052,.583,.616,1.034,1.294,1.034h10.597c.783,0,1.388-.594,1.287-1.263l-.592-3.934c-.084-.558-.635-.975-1.287-.975h-10.355c-.756,0-1.352,.555-1.294,1.205Z" style="fill: rgb(255, 255, 255); transform-origin: 421.359px 420.598px;" id="el1plfhjusxok" class="animable"></path><path d="M429.967,416.092h16.909c.775,0,1.377-.581,1.29-1.245l-.516-3.934c-.074-.566-.629-.994-1.29-.994h-16.985c-.783,0-1.388,.594-1.287,1.263l.592,3.934c.084,.558,.635,.975,1.287,.975Z" style="fill: rgb(255, 255, 255); transform-origin: 438.126px 413.006px;" id="el5ycbagt24wd" class="animable"></path><path d="M428.825,408.5h17.055c.775,0,1.377-.581,1.29-1.245l-.409-3.119c-.074-.566-.629-.994-1.29-.994h-17.116c-.783,0-1.388,.594-1.287,1.263l.469,3.119c.084,.558,.635,.975,1.287,.975Z" style="fill: rgb(255, 255, 255); transform-origin: 437.118px 405.821px;" id="el9iowegkj1wn" class="animable"></path><path d="M314.509,401.724h11.323c.455,0,.823-.318,.823-.709v-2.402c0-.394-.372-.712-.828-.71l-11.323,.062c-.452,.003-.818,.319-.818,.71v2.341c0,.392,.368,.709,.823,.709Z" style="fill: rgb(255, 255, 255); transform-origin: 320.171px 399.814px;" id="elipv2l8mderp" class="animable"></path><path d="M357.096,401.724h11.537c.449,0,.815-.31,.823-.698l.051-2.636c.008-.398-.366-.724-.828-.721l-11.588,.063c-.452,.003-.818,.319-.818,.71v2.573c0,.392,.368,.709,.823,.709Z" style="fill: rgb(255, 255, 255); transform-origin: 362.89px 399.696px;" id="el06e2hx69ght7" class="animable"></path><path d="M371.925,401.724h9.545c.46,0,.831-.325,.823-.721l-.053-2.705c-.008-.389-.377-.7-.828-.698l-9.442,.051c-.447,.002-.81,.312-.818,.698l-.051,2.654c-.008,.396,.363,.721,.823,.721Z" style="fill: rgb(255, 255, 255); transform-origin: 376.697px 399.662px;" id="elokoazkiu9g" class="animable"></path><path d="M329.123,401.724h10.179c.454,0,.823-.318,.823-.709v-2.476c0-.394-.372-.712-.828-.71l-10.179,.055c-.452,.002-.818,.319-.818,.71v2.42c0,.392,.368,.709,.823,.709Z" style="fill: rgb(255, 255, 255); transform-origin: 334.212px 399.776px;" id="elxkzoo1kt4wm" class="animable"></path><path d="M342.594,401.724h11.21c.454,0,.823-.318,.823-.709v-2.555c0-.394-.372-.712-.828-.71l-11.21,.061c-.452,.002-.818,.319-.818,.71v2.494c0,.392,.368,.709,.823,.709Z" style="fill: rgb(255, 255, 255); transform-origin: 348.199px 399.737px;" id="elkk5hnzau2ap" class="animable"></path><path d="M412.806,398.626l.183,2.064c.052,.583,.616,1.034,1.294,1.034h9.245c.783,0,1.388-.593,1.287-1.263l-.318-2.113c-.084-.56-.64-.979-1.295-.975l-9.111,.05c-.753,.004-1.344,.558-1.286,1.205Z" style="fill: rgb(255, 255, 255); transform-origin: 418.814px 399.548px;" id="el2ywpr5o8lc" class="animable"></path><path d="M385.23,401.937h9.736c.735,0,1.324-.526,1.297-1.159l-.081-1.959c-.025-.605-.603-1.083-1.305-1.079l-9.691,.053c-.722,.004-1.302,.515-1.29,1.138l.037,1.906c.012,.611,.589,1.1,1.298,1.1Z" style="fill: rgb(255, 255, 255); transform-origin: 390.08px 399.838px;" id="elfj9zw746o1n" class="animable"></path><path d="M399.21,401.724h10.819c.756,0,1.352-.555,1.294-1.205l-.181-2.041c-.052-.586-.621-1.038-1.302-1.034l-10.72,.059c-.732,.004-1.315,.529-1.289,1.159l.082,1.982c.025,.602,.598,1.079,1.297,1.079Z" style="fill: rgb(255, 255, 255); transform-origin: 404.579px 399.584px;" id="elpmslfnn8y6o" class="animable"></path><path d="M289.775,401.724h6.838c.836,0,1.517-.578,1.531-1.298l.02-1.022c.014-.741-.681-1.347-1.541-1.343l-6.788,.037c-.805,.004-1.469,.546-1.518,1.239l-.071,.985c-.055,.76,.645,1.402,1.528,1.402Z" style="fill: rgb(255, 255, 255); transform-origin: 293.204px 399.892px;" id="elw1bidbfghli" class="animable"></path><path d="M276.845,401.724h8.213c.809,0,1.478-.542,1.528-1.239l.069-.959c.055-.763-.651-1.407-1.538-1.402l-8.175,.045c-.782,.004-1.435,.517-1.514,1.188l-.107,.914c-.091,.777,.617,1.452,1.523,1.452Z" style="fill: rgb(255, 255, 255); transform-origin: 280.986px 399.924px;" id="el3swmy127md8" class="animable"></path><path d="M264.525,401.724h7.587c.786,0,1.445-.513,1.523-1.188l.104-.889c.091-.781-.623-1.457-1.533-1.452l-7.554,.041c-.76,.004-1.401,.488-1.507,1.137l-.137,.847c-.129,.794,.587,1.503,1.516,1.503Z" style="fill: rgb(255, 255, 255); transform-origin: 268.37px 399.959px;" id="eln0qcga4pt" class="animable"></path><path d="M272.846,407.312l.317-2.717c.091-.778-.617-1.452-1.523-1.452h-7.772c-.764,0-1.411,.485-1.516,1.138l-.44,2.717c-.129,.794,.587,1.503,1.516,1.503h7.895c.786,0,1.445-.514,1.523-1.188Z" style="fill: rgb(255, 255, 255); transform-origin: 267.534px 405.822px;" id="elife7y768w1" class="animable"></path><path d="M244.539,408.5h14.134c.764,0,1.411-.485,1.516-1.138l.44-2.717c.129-.794-.587-1.503-1.516-1.503h-13.953c-.731,0-1.361,.446-1.502,1.065l-.621,2.717c-.187,.816,.538,1.576,1.502,1.576Z" style="fill: rgb(255, 255, 255); transform-origin: 251.826px 405.821px;" id="elouv35rshb8" class="animable"></path><path d="M300.602,401.724h10.615c.454,0,.823-.318,.823-.709v-2.323c0-.394-.372-.712-.828-.71l-10.571,.058c-.447,.002-.81,.312-.818,.698l-.044,2.265c-.008,.397,.363,.721,.823,.721Z" style="fill: rgb(255, 255, 255); transform-origin: 305.909px 399.853px;" id="elv7hxu2rdmid" class="animable"></path><path d="M413.314,404.348l.277,3.119c.052,.583,.616,1.034,1.294,1.034h9.662c.783,0,1.388-.594,1.287-1.263l-.469-3.119c-.084-.558-.635-.975-1.287-.975h-9.47c-.756,0-1.352,.555-1.294,1.205Z" style="fill: rgb(255, 255, 255); transform-origin: 419.578px 405.822px;" id="elkdsvf16mc3" class="animable"></path></g></g><g id="elvffmd310l2"><path d="M424.029,393.833h16.126c.911,0,1.62-.493,1.518-1.057l-.223-1.225c-.088-.483-.746-.846-1.527-.843l-16.145,.063c-.918,.004-1.623,.506-1.505,1.072l.242,1.161c.099,.473,.747,.828,1.515,.828Z" style="fill: rgb(255, 255, 255); opacity: 0.2; transform-origin: 431.971px 392.27px;" class="animable"></path></g><g id="eltzluta1npxr"><path d="M262.349,393.038l.129-.574c.125-.558-.574-1.054-1.48-1.051l-13.229,.052c-.706,.003-1.31,.314-1.447,.745l-.166,.522c-.181,.57,.521,1.102,1.456,1.102h13.265c.74,0,1.368-.339,1.47-.796Z" style="fill: rgb(255, 255, 255); opacity: 0.2; transform-origin: 254.31px 392.623px;" class="animable"></path></g><g id="ela73wv5h7glt"><path d="M313.948,393.833h10.978c.441,0,.798-.222,.798-.496v-1.68c0-.275-.36-.498-.803-.496l-10.978,.043c-.439,.002-.793,.223-.793,.496v1.637c0,.274,.357,.496,.798,.496Z" style="fill: rgb(255, 255, 255); opacity: 0.2; transform-origin: 319.437px 392.497px;" class="animable"></path></g><g id="el7atz4jbmujn"><path d="M355.237,393.833h11.186c.435,0,.791-.217,.798-.488l.049-1.843c.007-.279-.355-.506-.803-.504l-11.235,.044c-.439,.002-.793,.223-.793,.496v1.799c0,.274,.357,.496,.798,.496Z" style="fill: rgb(255, 255, 255); opacity: 0.2; transform-origin: 360.855px 392.416px;" class="animable"></path></g><g id="elwlgwm6miv1"><path d="M369.615,393.833h9.254c.446,0,.805-.227,.798-.504l-.051-1.892c-.007-.272-.365-.49-.803-.488l-9.154,.036c-.433,.002-.786,.218-.793,.488l-.049,1.856c-.007,.277,.352,.504,.798,.504Z" style="fill: rgb(255, 255, 255); opacity: 0.2; transform-origin: 374.242px 392.391px;" class="animable"></path></g><g id="elj58srczi11g"><path d="M328.117,393.833h9.869c.441,0,.798-.222,.798-.496v-1.731c0-.275-.36-.498-.803-.496l-9.869,.039c-.439,.002-.793,.223-.793,.496v1.692c0,.274,.357,.496,.798,.496Z" style="fill: rgb(255, 255, 255); opacity: 0.2; transform-origin: 333.051px 392.472px;" class="animable"></path></g><g id="elcc103bf56ai"><path d="M341.177,393.833h10.868c.441,0,.798-.222,.798-.496v-1.786c0-.275-.36-.498-.803-.496l-10.868,.043c-.439,.002-.793,.223-.793,.496v1.744c0,.274,.357,.496,.798,.496Z" style="fill: rgb(255, 255, 255); opacity: 0.2; transform-origin: 346.611px 392.444px;" class="animable"></path></g><g id="elgd19qs01yls"><path d="M409.25,391.667l.178,1.443c.05,.408,.597,.723,1.255,.723h8.963c.759,0,1.346-.415,1.248-.883l-.308-1.478c-.082-.392-.62-.684-1.256-.682l-8.833,.035c-.73,.003-1.303,.39-1.247,.842Z" style="fill: rgb(255, 255, 255); opacity: 0.2; transform-origin: 415.075px 392.311px;" class="animable"></path></g><g id="elpx0cq86u1xs"><path d="M382.514,393.982h9.439c.713,0,1.283-.368,1.258-.811l-.079-1.37c-.025-.423-.585-.757-1.266-.755l-9.396,.037c-.7,.003-1.262,.36-1.25,.796l.036,1.333c.011,.427,.571,.77,1.258,.77Z" style="fill: rgb(255, 255, 255); opacity: 0.2; transform-origin: 387.216px 392.514px;" class="animable"></path></g><g id="el48nppjwwl8v"><path d="M396.068,393.833h10.49c.733,0,1.311-.388,1.255-.843l-.176-1.427c-.05-.41-.602-.725-1.263-.723l-10.394,.041c-.71,.003-1.275,.37-1.25,.811l.08,1.386c.024,.421,.58,.755,1.258,.755Z" style="fill: rgb(255, 255, 255); opacity: 0.2; transform-origin: 401.273px 392.337px;" class="animable"></path></g><g id="elayvmsbx7k5s"><path d="M289.968,393.833h6.63c.81,0,1.471-.404,1.484-.908l.019-.714c.014-.518-.66-.942-1.494-.939l-6.581,.026c-.781,.003-1.424,.382-1.472,.866l-.069,.689c-.053,.531,.626,.98,1.482,.98Z" style="fill: rgb(255, 255, 255); opacity: 0.2; transform-origin: 293.292px 392.553px;" class="animable"></path></g><g id="elriobm3qwws"><path d="M277.431,393.833h7.963c.784,0,1.433-.379,1.482-.866l.067-.671c.053-.534-.631-.984-1.491-.98l-7.926,.031c-.759,.003-1.392,.361-1.468,.831l-.103,.639c-.088,.544,.598,1.016,1.477,1.016Z" style="fill: rgb(255, 255, 255); opacity: 0.2; transform-origin: 281.447px 392.574px;" class="animable"></path></g><g id="elrgobmxifxr"><path d="M265.487,393.833h7.356c.762,0,1.401-.359,1.477-.831l.101-.621c.088-.546-.604-1.019-1.486-1.016l-7.324,.029c-.737,.003-1.359,.342-1.461,.795l-.133,.593c-.125,.555,.569,1.051,1.47,1.051Z" style="fill: rgb(255, 255, 255); opacity: 0.2; transform-origin: 269.215px 392.599px;" class="animable"></path></g><g id="elwsogey0grdg"><path d="M300.465,393.833h10.292c.441,0,.798-.222,.798-.496v-1.624c0-.275-.36-.498-.803-.496l-10.248,.04c-.433,.002-.785,.218-.793,.488l-.043,1.584c-.008,.277,.352,.505,.798,.505Z" style="fill: rgb(255, 255, 255); opacity: 0.2; transform-origin: 305.611px 392.526px;" class="animable"></path></g><g id="elguwdlfbq1z"><path d="M556.506,438.663c-4.87,1.652-14.438,2.502-25.755,2.231-13.845-.331-55.85-2.546-100.389-1.398-49.142,1.266-193.009,.692-199.828,0-3.706-.376-6.929-1.671-9.172-2.938-.2,.827-.395,1.635-.578,2.401-1.187,4.961,3.195,9.609,9.068,9.621,34.36,.069,135.969,.246,154.47-.024,22.338-.327,70.042-2.612,87.079-1.959,12.634,.484,54.832,1.327,75.8,1.731,6.009,.116,10.527-4.629,9.304-9.665Z" style="opacity: 0.3; transform-origin: 388.647px 442.629px;" class="animable"></path></g></g></g><g id="freepik--Mouse--inject-31" class="animable" style="transform-origin: 604.978px 414.707px;"><g id="elrex3ohmwwdk" class="animable" style="transform-origin: 604.978px 414.707px;"><path d="M579.808,404.274s-2.172-7.472,.815-9.877c2.987-2.405,20.004-2.487,28.569-.884,8.564,1.604,16.243,7.298,19.43,14.675,3.187,7.376,5.953,28.265-12.946,29.185-22.007,1.071-32.91-21.433-35.868-33.098Z" style="fill: rgb(38, 50, 56); transform-origin: 604.978px 414.92px;" id="elntvd73c5ub" class="animable"></path><path d="M593.935,392.436s3.611,2.534,5.008,4.408c1.397,1.874,4.539,4.779,7.216,4.03,2.677-.75,1.008-4.386-4.346-8.219,0,0-4.336-1.307-7.878-.219Z" style="fill: rgb(64, 123, 255); transform-origin: 600.675px 396.499px;" id="elzodbx1lgc8q" class="animable"></path></g></g><g id="freepik--CPU--inject-31" class="animable" style="transform-origin: 136.686px 244.949px;"><g id="el17f1c4rski7" class="animable" style="transform-origin: 136.686px 244.949px;"><rect x="72.775" y="112.72" width="127.821" height="264.458" rx="7.862" ry="7.862" style="fill: rgb(38, 50, 56); transform-origin: 136.685px 244.949px;" id="eluohv3yvyn1j" class="animable"></rect><g id="eld3qkv5n0kzj"><path d="M186.79,351.917H85.81c-3.709,0-6.728-3.018-6.728-6.728V127.111c0-3.71,3.018-6.728,6.728-6.728h100.98c3.709,0,6.728,3.018,6.728,6.728v218.078c0,3.71-3.018,6.728-6.728,6.728ZM85.81,121.383c-3.158,0-5.728,2.57-5.728,5.728v218.078c0,3.158,2.569,5.728,5.728,5.728h100.98c3.158,0,5.728-2.569,5.728-5.728V127.111c0-3.158-2.569-5.728-5.728-5.728H85.81Z" style="opacity: 0.3; transform-origin: 136.3px 236.15px;" class="animable"></path></g><g id="elzsqma5fswf"><path d="M80.648,164.765h112.075c.965,0,.967-1.5,0-1.5H80.648c-.965,0-.967,1.5,0,1.5h0Z" style="opacity: 0.3; transform-origin: 136.685px 164.015px;" class="animable"></path></g><g id="elvp5iian6hw8"><path d="M80.648,205.836h112.075c.965,0,.967-1.5,0-1.5H80.648c-.965,0-.967,1.5,0,1.5h0Z" style="opacity: 0.3; transform-origin: 136.685px 205.086px;" class="animable"></path></g><g id="elbxejqb9fe6"><circle cx="137.829" cy="308.34" r="7.413" style="fill: rgb(64, 123, 255); transform-origin: 137.829px 308.34px; transform: rotate(-42.145deg);" class="animable"></circle></g><g id="eldorwgwnffys"><rect x="90.508" y="216.511" width="11.906" height="4.25" style="opacity: 0.3; transform-origin: 96.461px 218.636px;" class="animable"></rect></g><g id="elrnrhq2xj65"><rect x="110.229" y="216.511" width="72.929" height="4.25" style="opacity: 0.3; transform-origin: 146.694px 218.636px;" class="animable"></rect></g><g id="elmivs3f0vnmk"><rect x="90.508" y="223.829" width="11.906" height="4.25" style="opacity: 0.3; transform-origin: 96.461px 225.954px;" class="animable"></rect></g><path d="M159.083,228.079c0,1.486-1.205,2.691-2.691,2.691s-2.691-1.205-2.691-2.691,1.205-2.691,2.691-2.691,2.691,1.205,2.691,2.691Z" style="fill: rgb(64, 123, 255); transform-origin: 156.392px 228.079px;" id="elaqdieobbxcw" class="animable"></path><g id="elp0vdpaubcxk"><path d="M170.794,228.079c0,1.486-1.205,2.691-2.691,2.691s-2.69-1.205-2.69-2.691,1.205-2.691,2.69-2.691,2.691,1.205,2.691,2.691Z" style="fill: rgb(255, 255, 255); opacity: 0.1; transform-origin: 168.104px 228.079px;" class="animable"></path></g><g id="elqgxq6p8ufqo"><path d="M182.623,228.079c0,1.486-1.205,2.691-2.691,2.691s-2.691-1.205-2.691-2.691,1.205-2.691,2.691-2.691,2.691,1.205,2.691,2.691Z" style="opacity: 0.3; transform-origin: 179.932px 228.079px;" class="animable"></path></g></g></g><g id="freepik--Monitor--inject-31" class="animable" style="transform-origin: 394.842px 243.266px;"><g id="el10ura208uc8" class="animable" style="transform-origin: 394.842px 243.266px;"><rect x="226.473" y="109.675" width="336.739" height="228.988" rx="4.009" ry="4.009" style="fill: rgb(38, 50, 56); transform-origin: 394.842px 224.169px;" id="el7v7mosm9erx" class="animable"></rect><path d="M353.421,332.865l-12.643,39.18c-.767,2.377,1.005,4.811,3.503,4.811h100.977c2.539,0,4.316-2.511,3.471-4.906l-13.795-39.085h-81.513Z" style="fill: rgb(38, 50, 56); transform-origin: 394.77px 354.86px;" id="elbz664usc9w" class="animable"></path><g id="el9s60eii5rme"><rect x="234.539" y="116.663" width="320.607" height="187.129" style="opacity: 0.3; transform-origin: 394.842px 210.227px;" class="animable"></rect></g><rect x="240.469" y="121.461" width="308.746" height="182.331" style="fill: rgb(64, 123, 255); transform-origin: 394.842px 212.626px;" id="eldluc3ru9sco" class="animable"></rect><g id="elnsamzbmvdga"><polygon points="351.966 338.663 437.396 338.663 441.158 349.323 348.526 349.323 351.966 338.663" style="opacity: 0.3; transform-origin: 394.842px 343.993px;" class="animable"></polygon></g><g id="elwjce0u9wmj"><path d="M234.539,201.251s155.814,54.173,167.125,30.956c11.311-23.217-73.223-44.648-27.979-66.079,45.243-21.431,181.461-39.29,181.461-39.29v51.196s-149.314-5.358-146.933,8.93c2.381,14.287,95.845,41.672,33.337,67.865-62.507,26.194-207.011,11.906-207.011,11.906v-65.484Z" style="fill: rgb(255, 255, 255); opacity: 0.1; transform-origin: 394.842px 198.731px;" class="animable"></path></g><rect x="354.02" y="226.178" width="81.645" height="8.725" rx="3.991" ry="3.991" style="fill: rgb(255, 255, 255); transform-origin: 394.842px 230.541px;" id="el65b7rz1624e" class="animable"></rect><g id="ellup1ej79p6n" class="animable" style="transform-origin: 394.842px 195.083px;"><circle cx="394.842" cy="195.083" r="21.462" style="fill: rgb(255, 255, 255); transform-origin: 394.842px 195.083px;" id="el1lw361twakj" class="animable"></circle><circle cx="394.842" cy="189.349" r="8.679" style="fill: rgb(64, 123, 255); transform-origin: 394.842px 189.349px;" id="el3kon7j5q0tn" class="animable"></circle><path d="M383.74,209.617c-2.599-2.155-2.096-6.273,.91-7.81,2.542-1.3,5.953-2.465,10.014-2.465,5.827,0,9.778,1.371,12.302,2.786,2.348,1.315,2.737,4.533,.76,6.359-2.756,2.546-7.261,5.635-12.884,5.618-4.578-.014-8.421-2.266-11.102-4.488Z" style="fill: rgb(64, 123, 255); transform-origin: 395.528px 206.724px;" id="eln49ihivuwq8" class="animable"></path></g></g></g><defs>     <filter id="active" height="200%">         <feMorphology in="SourceAlpha" result="DILATED" operator="dilate" radius="2"></feMorphology>                <feFlood flood-color="#32DFEC" flood-opacity="1" result="PINK"></feFlood>        <feComposite in="PINK" in2="DILATED" operator="in" result="OUTLINE"></feComposite>        <feMerge>            <feMergeNode in="OUTLINE"></feMergeNode>            <feMergeNode in="SourceGraphic"></feMergeNode>        </feMerge>    </filter>    <filter id="hover" height="200%">        <feMorphology in="SourceAlpha" result="DILATED" operator="dilate" radius="2"></feMorphology>                <feFlood flood-color="#ff0000" flood-opacity="0.5" result="PINK"></feFlood>        <feComposite in="PINK" in2="DILATED" operator="in" result="OUTLINE"></feComposite>        <feMerge>            <feMergeNode in="OUTLINE"></feMergeNode>            <feMergeNode in="SourceGraphic"></feMergeNode>        </feMerge>            <feColorMatrix type="matrix" values="0   0   0   0   0                0   1   0   0   0                0   0   0   0   0                0   0   0   1   0 "></feColorMatrix>    </filter></defs></svg>